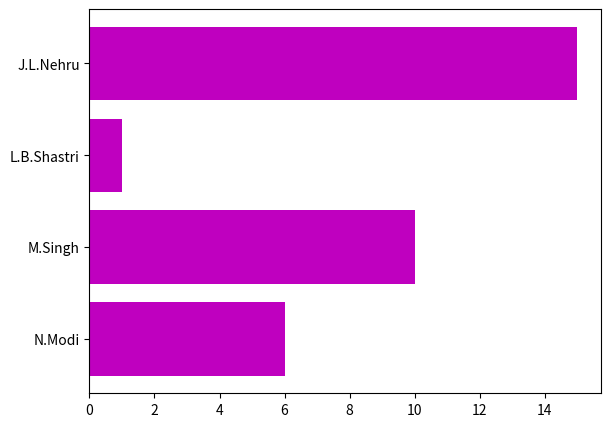

Here is the Python script that generated this plot:
'''
Plot Horizontal bar
changing x-axis labels to y-axis labels
'''

import matplotlib.pyplot as plt
import numpy as np

fig = plt.figure()
ax = fig.add_axes([0.15, 0.1, 0.8, 0.8])

primeminister = ["J.L.Nehru", "L.B.Shastri", "M.Singh", "N.Modi"]
working_year = [15, 1, 10, 6]
y_pos = np.arange(len(primeminister))
ax.barh(y_pos, working_year, color='m')
ax.set_yticks(y_pos)
ax.invert_yaxis()       # invert the data of y-axis
ax.set_yticklabels(primeminister)
plt.show()